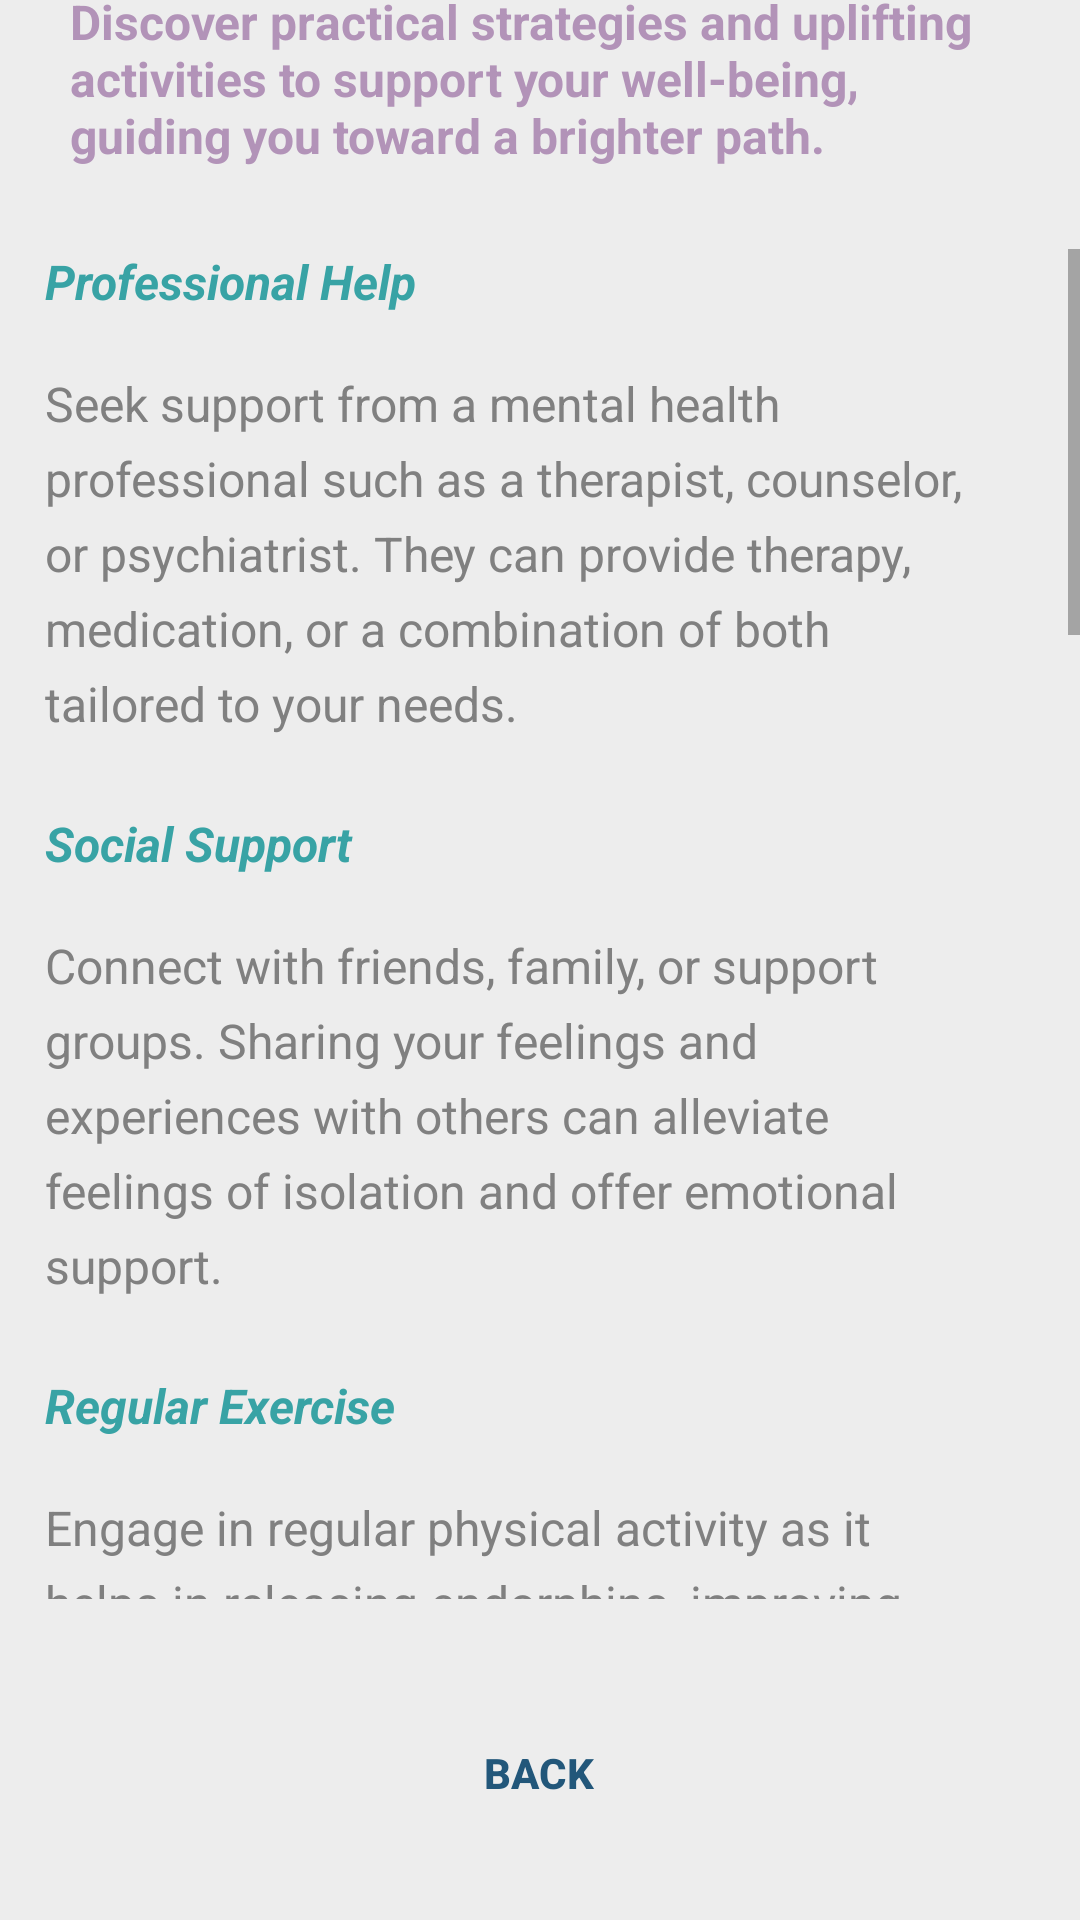

Produce the Android XML layout that renders to this screen, including the resource entries it uses.
<!-- AndroidManifest.xml: application theme Theme.SelfMIEnd -->
<!-- res/layout/fragment_tips_depression.xml -->
<?xml version="1.0" encoding="utf-8"?>
<androidx.constraintlayout.widget.ConstraintLayout xmlns:android="http://schemas.android.com/apk/res/android"
    xmlns:app="http://schemas.android.com/apk/res-auto"
    xmlns:tools="http://schemas.android.com/tools"
    android:layout_width="match_parent"
    android:layout_height="match_parent"
    android:background="#ededed"
    tools:context=".TipsDepressionFragment">

    <TextView
        style="@style/SubheadingText"
        android:layout_width="wrap_content"
        android:layout_height="wrap_content"
        android:layout_marginTop="30dp"
        android:layout_marginBottom="17dp"
        android:gravity="center"
        android:text="@string/depression_management_tips"
        android:textColor="@color/lapis_lazuli"
        android:textStyle="bold"
        app:layout_constraintBottom_toTopOf="@+id/textView10"
        app:layout_constraintEnd_toEndOf="parent"
        app:layout_constraintStart_toStartOf="parent"
        app:layout_constraintTop_toTopOf="parent"
        app:layout_constraintVertical_bias="0.0" />

    <TextView
        android:id="@+id/textView10"
        android:layout_width="312dp"
        android:layout_height="59dp"
        android:layout_marginBottom="28dp"
        android:text="@string/dt"
        android:textAlignment="textStart"
        android:textColor="@color/darker_blue_violet2"
        android:textSize="16sp"
        android:textStyle="bold"
        app:layout_constraintBottom_toTopOf="@+id/scrollView2"
        app:layout_constraintEnd_toEndOf="parent"
        app:layout_constraintHorizontal_bias="0.488"
        app:layout_constraintStart_toStartOf="parent" />

    <Button
        android:id="@+id/backToActsAndTips"
        android:layout_width="wrap_content"
        android:layout_height="wrap_content"
        android:layout_marginBottom="25dp"
        android:background="@drawable/customized_buttons"
        android:backgroundTint="@color/light_green"
        android:text="@string/backText"
        android:textColor="@color/lapis_lazuli"
        android:textStyle="bold"
        app:layout_constraintBottom_toBottomOf="parent"
        app:layout_constraintEnd_toEndOf="parent"
        app:layout_constraintHorizontal_bias="0.498"
        app:layout_constraintStart_toStartOf="parent" />

    <ScrollView
        android:id="@+id/scrollView2"
        android:layout_width="match_parent"
        android:layout_height="450dp"
        android:layout_marginBottom="34dp"
        app:layout_constraintBottom_toTopOf="@+id/backToActsAndTips"
        app:layout_constraintEnd_toEndOf="parent"
        app:layout_constraintHorizontal_bias="0.0"
        app:layout_constraintStart_toStartOf="parent">

        <LinearLayout
            android:layout_width="330dp"
            android:layout_height="wrap_content"
            android:layout_gravity="center_horizontal"
            android:orientation="vertical">

            <TextView
                android:layout_width="350dp"
                android:layout_height="match_parent"
                android:text="@string/tdt1"
                android:textAlignment="viewStart"
                android:textColor="@color/verdigris"
                android:textSize="16sp"
                android:textStyle="bold|italic" />

            <TextView
                android:layout_width="315dp"
                android:layout_height="match_parent"
                android:lineSpacingExtra="6sp"
                android:text="@string/tdd1"
                android:textAlignment="viewStart"
                android:textAllCaps="false"
                android:textColor="@color/gray"
                android:textSize="16sp" />

            <TextView
                android:layout_width="350dp"
                android:layout_height="match_parent"
                android:text="@string/tdt2"
                android:textAlignment="viewStart"
                android:textColor="@color/verdigris"
                android:textSize="16sp"
                android:textStyle="bold|italic" />

            <TextView
                android:layout_width="315dp"
                android:layout_height="match_parent"
                android:lineSpacingExtra="6sp"
                android:text="@string/tdd2"
                android:textAlignment="viewStart"
                android:textAllCaps="false"
                android:textColor="@color/gray"
                android:textSize="16sp" />

            <TextView
                android:layout_width="350dp"
                android:layout_height="match_parent"
                android:text="@string/tdt3"
                android:textAlignment="viewStart"
                android:textColor="@color/verdigris"
                android:textSize="16sp"
                android:textStyle="bold|italic" />

            <TextView
                android:layout_width="315dp"
                android:layout_height="match_parent"
                android:lineSpacingExtra="6sp"
                android:text="@string/tdd3"
                android:textAlignment="viewStart"
                android:textAllCaps="false"
                android:textColor="@color/gray"
                android:textSize="16sp" />

            <TextView
                android:layout_width="350dp"
                android:layout_height="match_parent"
                android:text="@string/tdt4"
                android:textAlignment="viewStart"
                android:textColor="@color/verdigris"
                android:textSize="16sp"
                android:textStyle="bold|italic" />

            <TextView
                android:layout_width="315dp"
                android:layout_height="match_parent"
                android:lineSpacingExtra="6sp"
                android:text="@string/tdd4"
                android:textAlignment="viewStart"
                android:textAllCaps="false"
                android:textColor="@color/gray"
                android:textSize="16sp" />

            <TextView
                android:layout_width="350dp"
                android:layout_height="match_parent"
                android:text="@string/tdt5"
                android:textAlignment="viewStart"
                android:textColor="@color/verdigris"
                android:textSize="16sp"
                android:textStyle="bold|italic" />

            <TextView
                android:layout_width="315dp"
                android:layout_height="match_parent"
                android:lineSpacingExtra="6sp"
                android:text="@string/tdd5"
                android:textAlignment="viewStart"
                android:textAllCaps="false"
                android:textColor="@color/gray"
                android:textSize="16sp" />

            <TextView
                android:layout_width="350dp"
                android:layout_height="match_parent"
                android:text="@string/tdt6"
                android:textAlignment="viewStart"
                android:textColor="@color/verdigris"
                android:textSize="16sp"
                android:textStyle="bold|italic" />

            <TextView
                android:layout_width="315dp"
                android:layout_height="match_parent"
                android:lineSpacingExtra="6sp"
                android:text="@string/tdd6"
                android:textAlignment="viewStart"
                android:textAllCaps="false"
                android:textColor="@color/gray"
                android:textSize="16sp" />

            <TextView
                android:layout_width="350dp"
                android:layout_height="match_parent"
                android:text="@string/tdt7"
                android:textAlignment="viewStart"
                android:textColor="@color/verdigris"
                android:textSize="16sp"
                android:textStyle="bold|italic" />

            <TextView
                android:layout_width="315dp"
                android:layout_height="match_parent"
                android:lineSpacingExtra="6sp"
                android:text="@string/tdd7"
                android:textAlignment="viewStart"
                android:textAllCaps="false"
                android:textColor="@color/gray"
                android:textSize="16sp" />

            <TextView
                android:layout_width="350dp"
                android:layout_height="match_parent"
                android:text="@string/tdt8"
                android:textAlignment="viewStart"
                android:textColor="@color/verdigris"
                android:textSize="16sp"
                android:textStyle="bold|italic" />

            <TextView
                android:layout_width="315dp"
                android:layout_height="match_parent"
                android:lineSpacingExtra="6sp"
                android:text="@string/tdd8"
                android:textAlignment="viewStart"
                android:textAllCaps="false"
                android:textColor="@color/gray"
                android:textSize="16sp" />

            <TextView
                android:layout_width="350dp"
                android:layout_height="match_parent"
                android:text="@string/tdt9"
                android:textAlignment="viewStart"
                android:textColor="@color/verdigris"
                android:textSize="16sp"
                android:textStyle="bold|italic" />

            <TextView
                android:layout_width="315dp"
                android:layout_height="match_parent"
                android:lineSpacingExtra="6sp"
                android:text="@string/tdd9"
                android:textAlignment="viewStart"
                android:textAllCaps="false"
                android:textColor="@color/gray"
                android:textSize="16sp" />

            <TextView
                android:layout_width="350dp"
                android:layout_height="match_parent"
                android:text="@string/tdt10"
                android:textAlignment="viewStart"
                android:textColor="@color/verdigris"
                android:textSize="16sp"
                android:textStyle="bold|italic" />

            <TextView
                android:layout_width="315dp"
                android:layout_height="match_parent"
                android:lineSpacingExtra="6sp"
                android:text="@string/tdd10"
                android:textAlignment="viewStart"
                android:textAllCaps="false"
                android:textColor="@color/gray"
                android:textSize="16sp" />


        </LinearLayout>

    </ScrollView>


</androidx.constraintlayout.widget.ConstraintLayout>
<!-- resources referenced by this layout -->
<resources>
  <color name="darker_blue_violet2">#b293b8</color>
  <color name="gray">#808080</color>
  <color name="lapis_lazuli">#22577A</color>
  <color name="light_green">#80ED99</color>
  <color name="verdigris">#38A3A5</color>
  <string name="backText">Back</string>
  <string name="depression_management_tips">Depression Management Tips</string>
  <string name="dt">Discover practical strategies and uplifting activities to support your well-being, guiding you toward a brighter path.</string>
  <string name="tdd1">Seek support from a mental health professional such as a therapist, counselor, or psychiatrist. They can provide therapy, medication, or a combination of both tailored to your needs.\n</string>
  <string name="tdd10">Practice self-compassion and avoid self-criticism. Treat yourself with kindness and understanding, acknowledging that recovery from depression takes time.\n</string>
  <string name="tdd2">Connect with friends, family, or support groups. Sharing your feelings and experiences with others can alleviate feelings of isolation and offer emotional support.\n</string>
  <string name="tdd3">Engage in regular physical activity as it helps in releasing endorphins, improving mood, and reducing symptoms of depression.\n</string>
  <string name="tdd4">Eat a well-balanced diet rich in fruits, vegetables, whole grains, and lean proteins. Certain nutrients can positively impact mood and energy levels.\n</string>
  <string name="tdd5">Maintain a regular sleep schedule and create a relaxing bedtime routine. Quality sleep is crucial for mental health.\n</string>
  <string name="tdd6">Practice mindfulness, meditation, or deep breathing exercises to reduce stress and promote relaxation.\n</string>
  <string name="tdd7">Make efforts to stay connected with others, even when you might feel like withdrawing. Social interaction is important for mental well-being.\n</string>
  <string name="tdd8">Break tasks into manageable steps and set achievable goals to avoid feeling overwhelmed by large tasks.\n</string>
  <string name="tdd9">Identify and minimize stress triggers. Use stress reduction techniques like yoga, journaling, or hobbies to cope with stress.\n</string>
  <string name="tdt1">Professional Help\n</string>
  <string name="tdt10">Be Kind to Yourself\n</string>
  <string name="tdt2">Social Support\n</string>
  <string name="tdt3">Regular Exercise\n</string>
  <string name="tdt4">Healthy Diet\n</string>
  <string name="tdt5">Sleep Hygiene\n</string>
  <string name="tdt6">Mindfulness and Meditation\n</string>
  <string name="tdt7">Avoid Isolation\n</string>
  <string name="tdt8">Set Realistic Goals\n</string>
  <string name="tdt9">Limit Stress\n</string>
  <style name="SubheadingText">
          <item name="android:textSize">20sp</item>
          <item name="android:gravity">center</item>
  
      </style>
  <style name="Theme.SelfMIEnd" parent="Base.Theme.SelfMIEnd" />
  <style name="Base.Theme.SelfMIEnd" parent="Theme.AppCompat.Light.NoActionBar">
          
          
      </style>
</resources>
